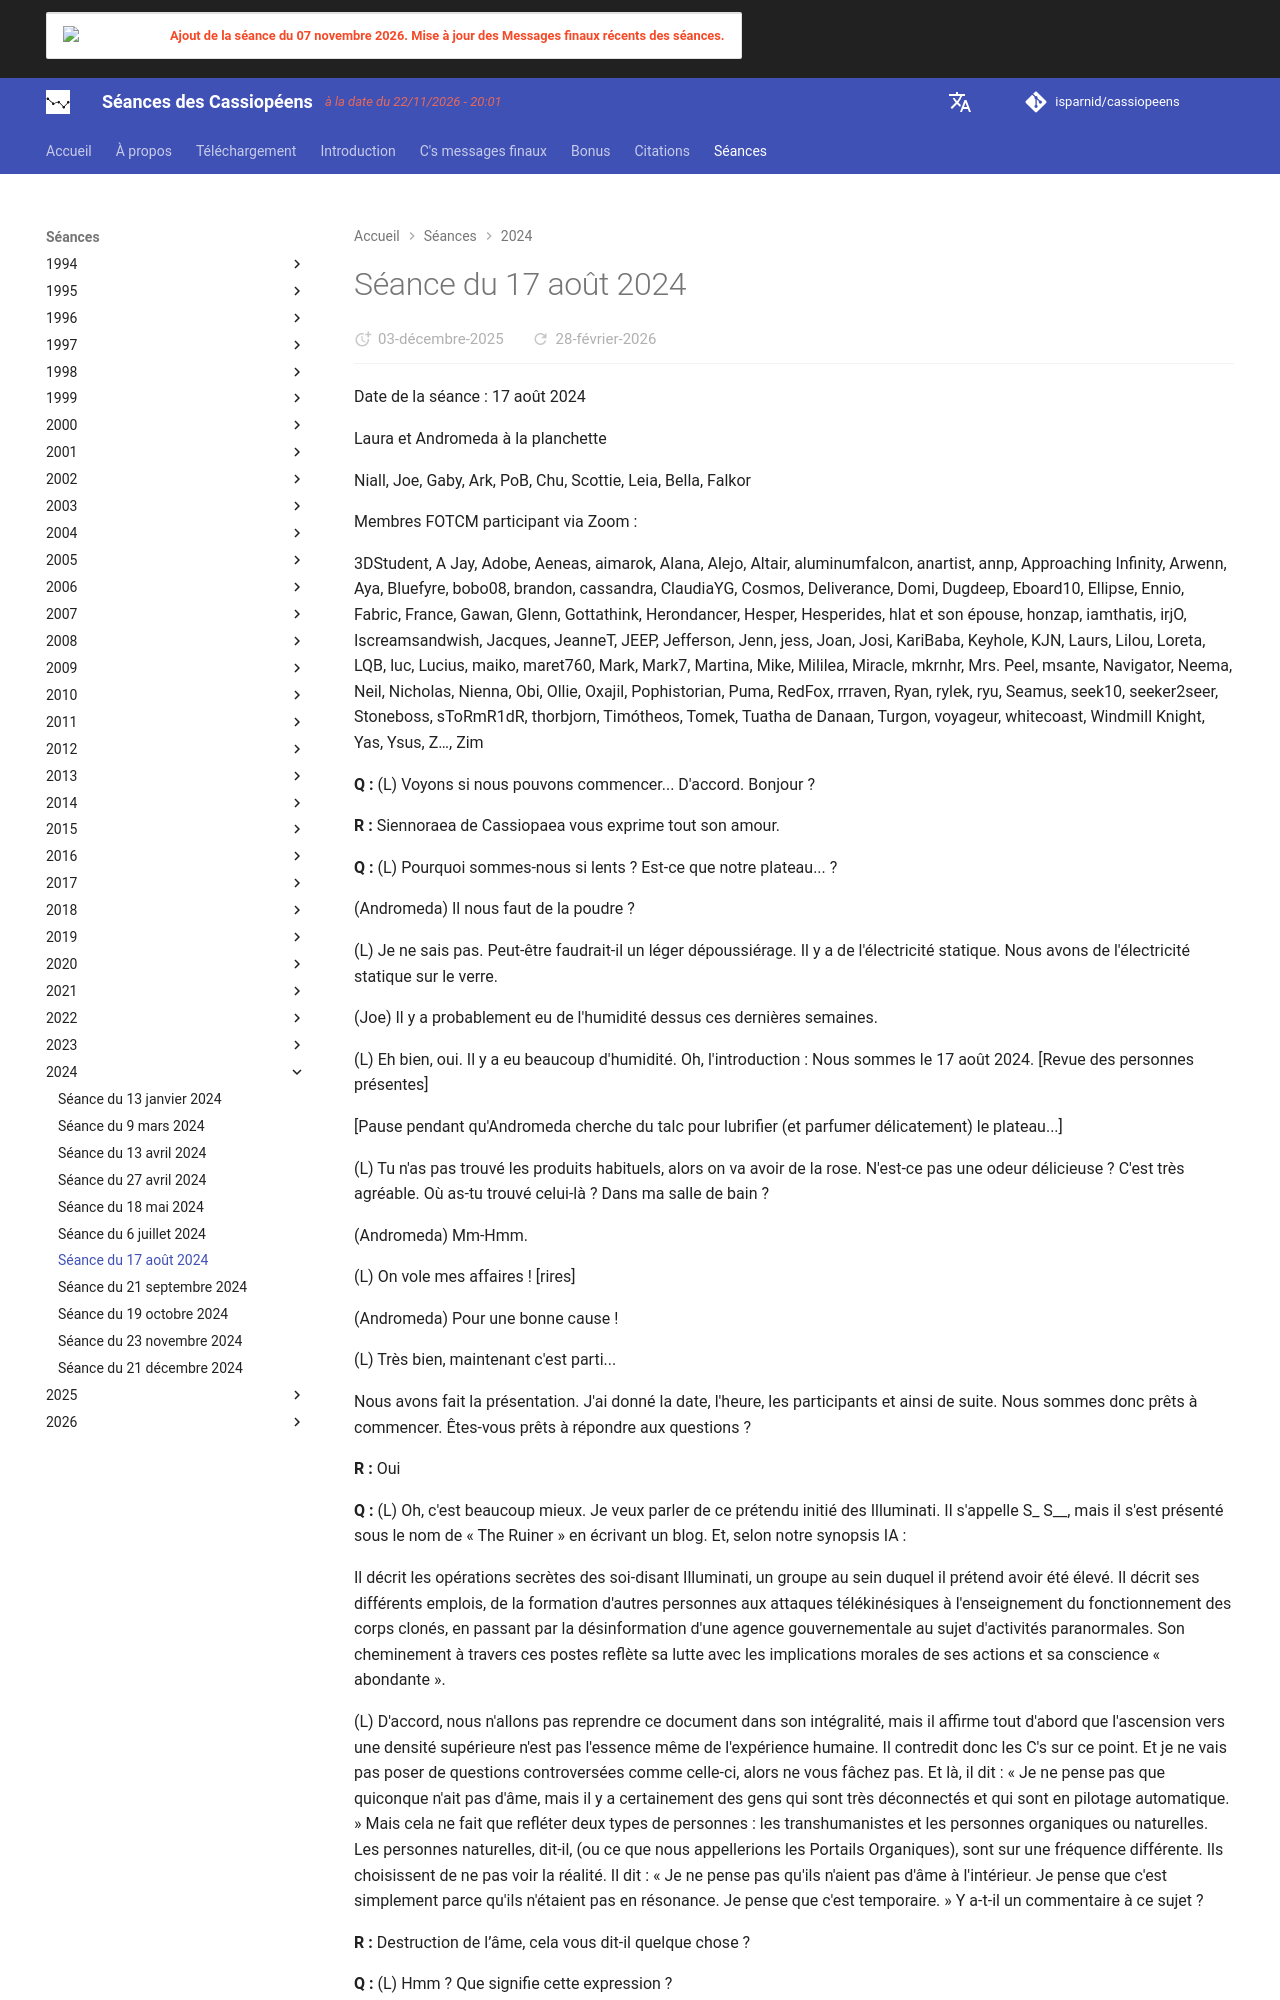

repository: isparnid/cassiopeens · page: séances/2024/2024-08-17/index.html · generator: mkdocs

---
title: "Séance du 17 août 2024"
date:
  created: 2026-01-24
  updated: 2026-01-24
---

# Séance du 17 août 2024

Date de la séance : 17 août 2024

Laura et Andromeda à la planchette

Niall, Joe, Gaby, Ark, PoB, Chu, Scottie, Leia, Bella, Falkor

Membres FOTCM participant via Zoom :

3DStudent, A Jay, Adobe, Aeneas, aimarok, Alana, Alejo, Altair, aluminumfalcon, anartist, annp, Approaching Infinity, Arwenn, Aya, Bluefyre, bobo08, brandon, cassandra, ClaudiaYG, Cosmos, Deliverance, Domi, Dugdeep, Eboard10, Ellipse, Ennio, Fabric, France, Gawan, Glenn, Gottathink, Herondancer, Hesper, Hesperides, hlat et son épouse, honzap, iamthatis, irjO, Iscreamsandwish, Jacques, JeanneT, JEEP, Jefferson, Jenn, jess, Joan, Josi, KariBaba, Keyhole, KJN, Laurs, Lilou, Loreta, LQB, luc, Lucius, maiko, maret760, Mark, Mark7, Martina, Mike, Mililea, Miracle, mkrnhr, Mrs. Peel, msante, Navigator, Neema, Neil, Nicholas, Nienna, Obi, Ollie, Oxajil, Pophistorian, Puma, RedFox, rrraven, Ryan, rylek, ryu, Seamus, seek10, seeker2seer, Stoneboss, sToRmR1dR, thorbjorn, Timótheos, Tomek, Tuatha de Danaan, Turgon, voyageur, whitecoast, Windmill Knight, Yas, Ysus, Z…, Zim

**Q :** (L) Voyons si nous pouvons commencer... D'accord. Bonjour ?

**R :** Siennoraea de Cassiopaea vous exprime tout son amour.

**Q :** (L) Pourquoi sommes-nous si lents ? Est-ce que notre plateau... ?

(Andromeda) Il nous faut de la poudre ?

(L) Je ne sais pas. Peut-être faudrait-il un léger dépoussiérage. Il y a de l'électricité statique. Nous avons de l'électricité statique sur le verre.

(Joe) Il y a probablement eu de l'humidité dessus ces dernières semaines.

(L) Eh bien, oui. Il y a eu beaucoup d'humidité. Oh, l'introduction : Nous sommes le 17 août 2024. [Revue des personnes présentes]

[Pause pendant qu'Andromeda cherche du talc pour lubrifier (et parfumer délicatement) le plateau...]

(L) Tu n'as pas trouvé les produits habituels, alors on va avoir de la rose. N'est-ce pas une odeur délicieuse ? C'est très agréable. Où as-tu trouvé celui-là ? Dans ma salle de bain ?

(Andromeda) Mm-Hmm.

(L) On vole mes affaires ! [rires]

(Andromeda) Pour une bonne cause !

(L) Très bien, maintenant c'est parti...

Nous avons fait la présentation. J'ai donné la date, l'heure, les participants et ainsi de suite. Nous sommes donc prêts à commencer. Êtes-vous prêts à répondre aux questions ?

**R :** Oui

**Q :** (L) Oh, c'est beaucoup mieux. Je veux parler de ce prétendu initié des Illuminati. Il s'appelle S_ S__, mais il s'est présenté sous le nom de « The Ruiner » en écrivant un blog. Et, selon notre synopsis IA :

Il décrit les opérations secrètes des soi-disant Illuminati, un groupe au sein duquel il prétend avoir été élevé. Il décrit ses différents emplois, de la formation d'autres personnes aux attaques télékinésiques à l'enseignement du fonctionnement des corps clonés, en passant par la désinformation d'une agence gouvernementale au sujet d'activités paranormales. Son cheminement à travers ces postes reflète sa lutte avec les implications morales de ses actions et sa conscience « abondante ».

(L) D'accord, nous n'allons pas reprendre ce document dans son intégralité, mais il affirme tout d'abord que l'ascension vers une densité supérieure n'est pas l'essence même de l'expérience humaine. Il contredit donc les C's sur ce point. Et je ne vais pas poser de questions controversées comme celle-ci, alors ne vous fâchez pas. Et là, il dit : « Je ne pense pas que quiconque n'ait pas d'âme, mais il y a certainement des gens qui sont très déconnectés et qui sont en pilotage automatique. » Mais cela ne fait que refléter deux types de personnes : les transhumanistes et les personnes organiques ou naturelles. Les personnes naturelles, dit-il, (ou ce que nous appellerions les Portails Organiques), sont sur une fréquence différente. Ils choisissent de ne pas voir la réalité. Il dit : « Je ne pense pas qu'ils n'aient pas d'âme à l'intérieur. Je pense que c'est simplement parce qu'ils n'étaient pas en résonance. Je pense que c'est temporaire. » Y a-t-il un commentaire à ce sujet ?

**R :** Destruction de l’âme, cela vous dit-il quelque chose ?

**Q :** (L) Hmm ? Que signifie cette expression ?
